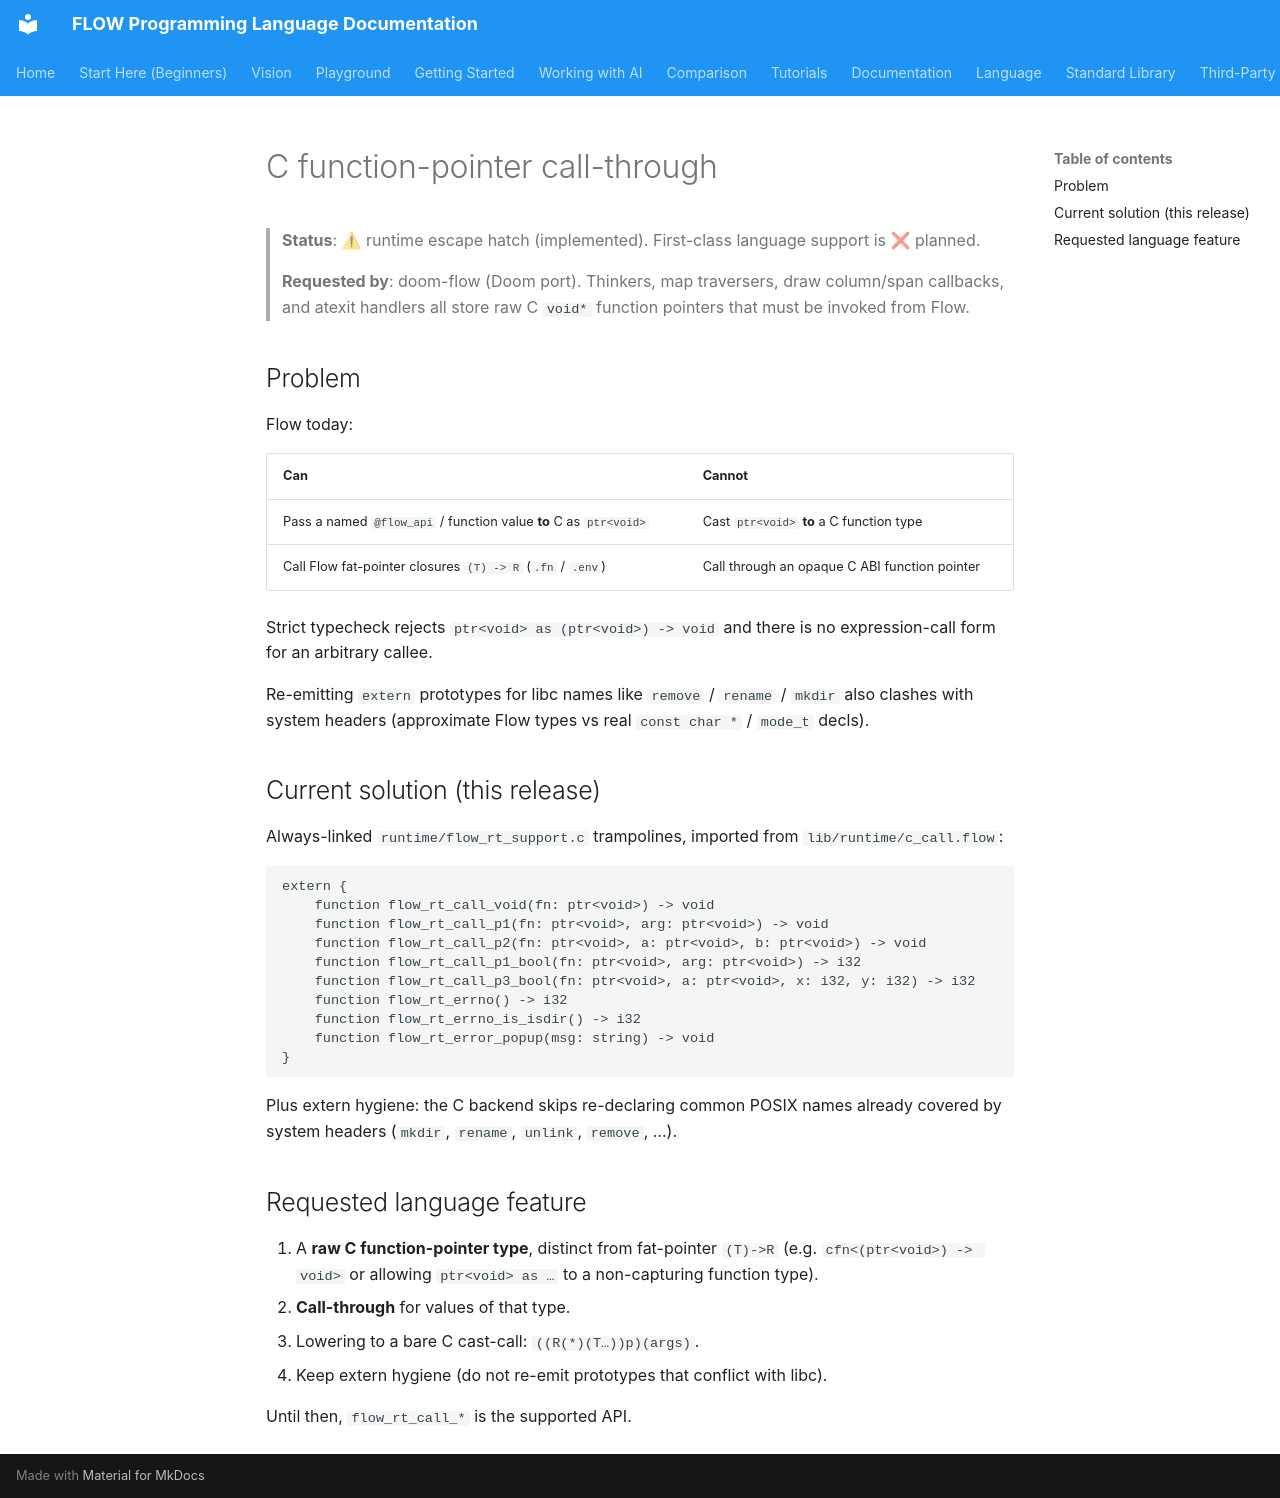

repository: flooooooooooow/flow · page: language/c-fnptr-call/index.html · generator: mkdocs

# C function-pointer call-through

> **Status**: ⚠ runtime escape hatch (implemented). First-class language
> support is ❌ planned.
>
> **Requested by**: doom-flow (Doom port). Thinkers, map traversers, draw
> column/span callbacks, and atexit handlers all store raw C `void*`
> function pointers that must be invoked from Flow.

## Problem

Flow today:

| Can | Cannot |
|-----|--------|
| Pass a named `@flow_api` / function value **to** C as `ptr<void>` | Cast `ptr<void>` **to** a C function type |
| Call Flow fat-pointer closures `(T) -> R` (`.fn` / `.env`) | Call through an opaque C ABI function pointer |

Strict typecheck rejects `ptr<void> as (ptr<void>) -> void` and there is no
expression-call form for an arbitrary callee.

Re-emitting `extern` prototypes for libc names like `remove` / `rename` /
`mkdir` also clashes with system headers (approximate Flow types vs real
`const char *` / `mode_t` decls).

## Current solution (this release)

Always-linked `runtime/flow_rt_support.c` trampolines, imported from
`lib/runtime/c_call.flow`:

```flow
extern {
    function flow_rt_call_void(fn: ptr<void>) -> void
    function flow_rt_call_p1(fn: ptr<void>, arg: ptr<void>) -> void
    function flow_rt_call_p2(fn: ptr<void>, a: ptr<void>, b: ptr<void>) -> void
    function flow_rt_call_p1_bool(fn: ptr<void>, arg: ptr<void>) -> i32
    function flow_rt_call_p3_bool(fn: ptr<void>, a: ptr<void>, x: i32, y: i32) -> i32
    function flow_rt_errno() -> i32
    function flow_rt_errno_is_isdir() -> i32
    function flow_rt_error_popup(msg: string) -> void
}
```

Plus extern hygiene: the C backend skips re-declaring common POSIX names
already covered by system headers (`mkdir`, `rename`, `unlink`, `remove`, …).

## Requested language feature

1. A **raw C function-pointer type**, distinct from fat-pointer `(T)->R`
   (e.g. `cfn<(ptr<void>) -> void>` or allowing `ptr<void> as …` to a
   non-capturing function type).
2. **Call-through** for values of that type.
3. Lowering to a bare C cast-call: `((R(*)(T…))p)(args)`.
4. Keep extern hygiene (do not re-emit prototypes that conflict with libc).

Until then, `flow_rt_call_*` is the supported API.
